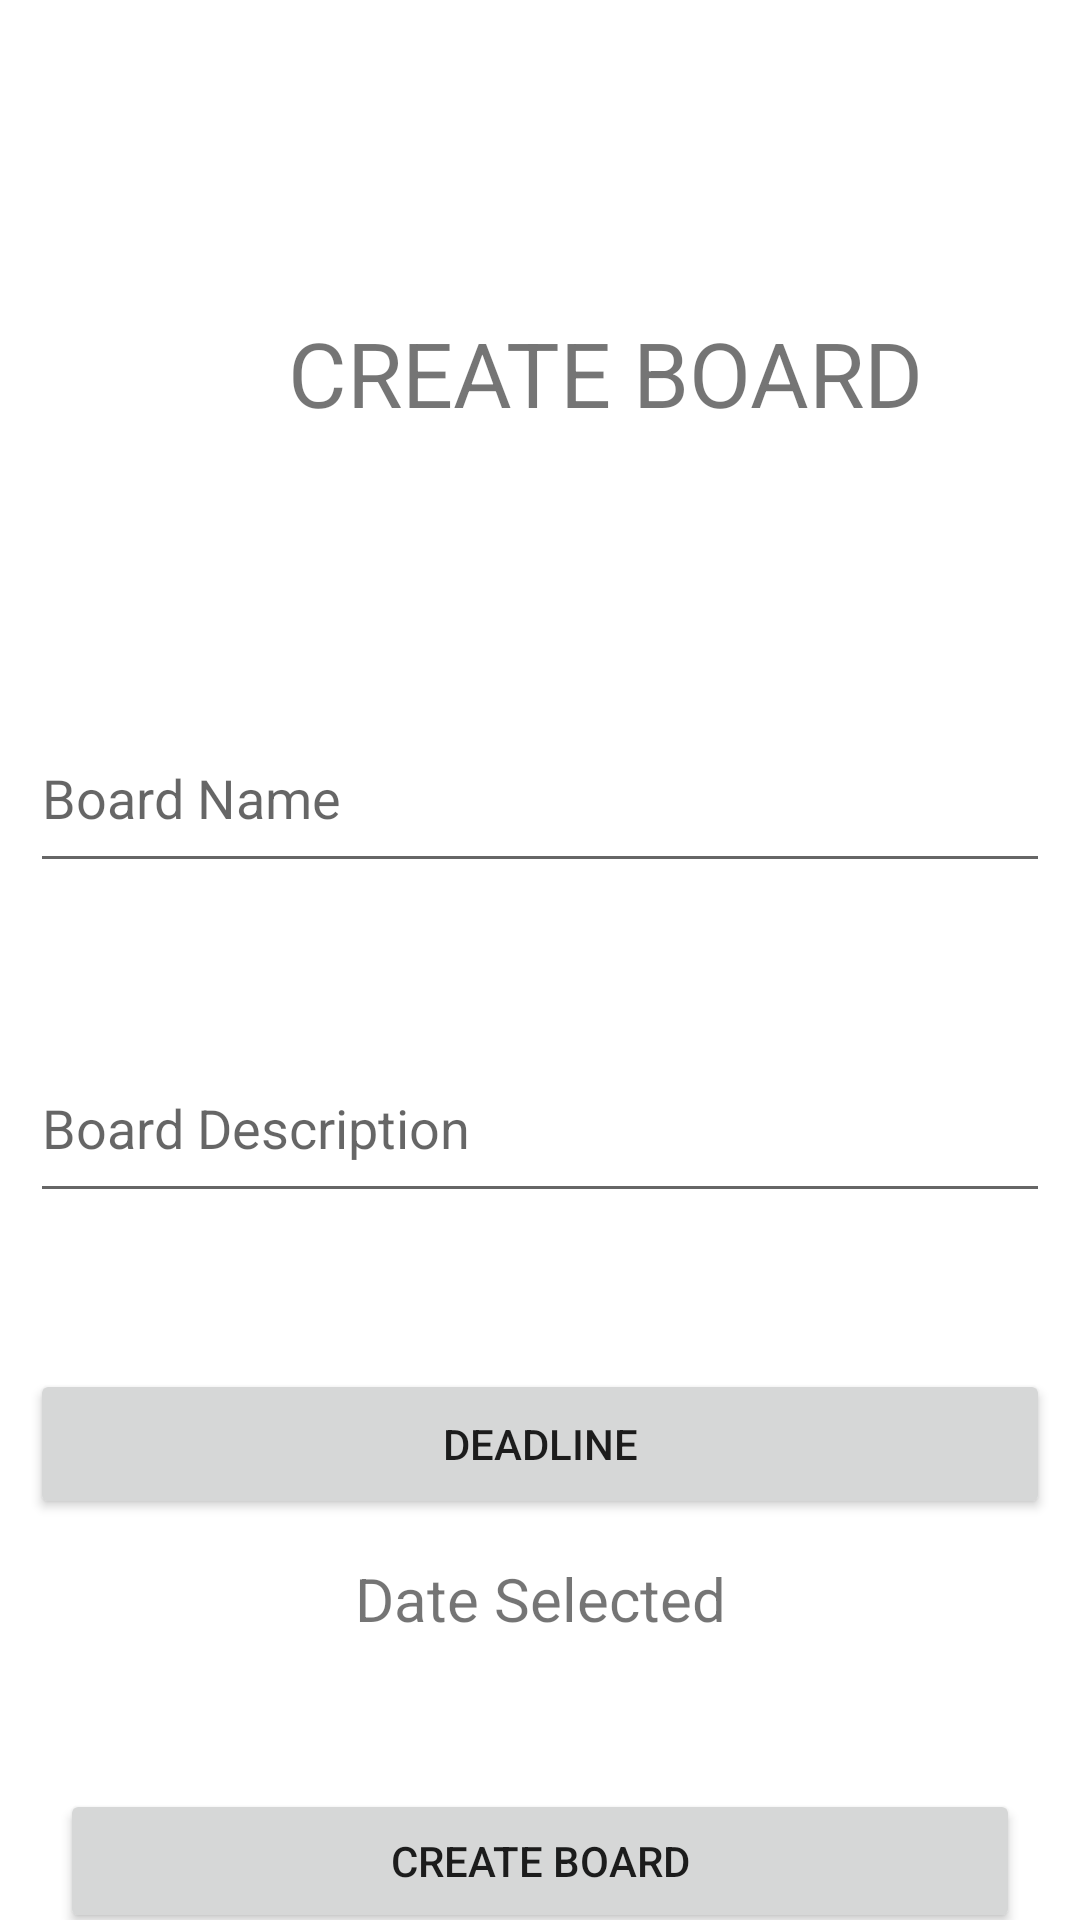

This screen was rendered from an Android layout file. Write that file and the resources it references.
<!-- AndroidManifest.xml: application theme Theme.Kosmos20 -->
<!-- res/layout/activity_add_board.xml -->
<?xml version="1.0" encoding="utf-8"?>
<androidx.constraintlayout.widget.ConstraintLayout xmlns:android="http://schemas.android.com/apk/res/android"
    xmlns:app="http://schemas.android.com/apk/res-auto"
    xmlns:tools="http://schemas.android.com/tools"
    android:layout_width="match_parent"
    android:layout_height="match_parent"
    tools:context=".AddBoardActivity">

    <TextView
        android:id="@+id/textView"
        android:layout_width="wrap_content"
        android:layout_height="wrap_content"
        android:layout_marginStart="96dp"
        android:layout_marginTop="104dp"
        android:text="CREATE BOARD"
        android:textSize="30sp"
        app:layout_constraintStart_toStartOf="parent"
        app:layout_constraintTop_toTopOf="parent" />

    <EditText
        android:id="@+id/boardName"
        android:layout_width="match_parent"
        android:layout_height="60dp"
        android:layout_marginTop="90dp"
        android:layout_marginStart="10dp"
        android:layout_marginEnd="10dp"
        android:ems="10"
        android:hint="Board Name"
        android:inputType="textPersonName"
        app:layout_constraintStart_toStartOf="parent"
        app:layout_constraintTop_toBottomOf="@+id/textView" />

    <EditText
        android:id="@+id/boardDesc"
        android:layout_width="match_parent"
        android:layout_height="60dp"
        android:layout_marginTop="50dp"
        android:layout_marginStart="10dp"
        android:layout_marginEnd="10dp"
        android:ems="10"
        android:hint="Board Description"
        android:inputType="textPersonName"
        app:layout_constraintStart_toStartOf="parent"
        app:layout_constraintTop_toBottomOf="@+id/boardName" />

    <Button
        android:id="@+id/deadlineBtn"
        android:layout_width="match_parent"
        android:layout_height="50dp"
        android:layout_marginTop="52dp"
        android:layout_marginStart="10dp"
        android:layout_marginEnd="10dp"
        android:text="Deadline"
        app:layout_constraintStart_toStartOf="parent"
        app:layout_constraintTop_toBottomOf="@+id/boardDesc" />

    <Button
        android:id="@+id/createBtn"
        android:layout_width="match_parent"
        android:layout_height="wrap_content"
        android:layout_marginTop="90dp"
        android:layout_marginStart="20dp"
        android:layout_marginEnd="20dp"
        android:text="Create Board"
        app:layout_constraintStart_toStartOf="parent"
        app:layout_constraintTop_toBottomOf="@+id/deadlineBtn" />

    <TextView
        android:id="@+id/dateSelected"
        android:layout_width="match_parent"
        android:layout_height="wrap_content"
        android:layout_marginTop="13dp"
        android:text="Date Selected"
        android:textAlignment="center"
        android:textSize="20sp"
        app:layout_constraintStart_toStartOf="parent"
        app:layout_constraintTop_toBottomOf="@+id/deadlineBtn" />

</androidx.constraintlayout.widget.ConstraintLayout>
<!-- resources referenced by this layout -->
<resources>
  <style name="Theme.Kosmos20" parent="Theme.MaterialComponents.DayNight.DarkActionBar">
          
          <item name="colorPrimary">@color/purple_500</item>
          <item name="colorPrimaryVariant">@color/purple_700</item>
          <item name="colorOnPrimary">@color/white</item>
          
          <item name="colorSecondary">@color/teal_200</item>
          <item name="colorSecondaryVariant">@color/teal_700</item>
          <item name="colorOnSecondary">@color/black</item>
          
          <item name="android:statusBarColor" tools:targetApi="l">?attr/colorPrimaryVariant</item>
          
      </style>
  <color name="purple_500">#FF6200EE</color>
  <color name="purple_700">#FF3700B3</color>
  <color name="white">#FFFFFFFF</color>
  <color name="teal_200">#FF03DAC5</color>
  <color name="teal_700">#FF018786</color>
  <color name="black">#FF000000</color>
</resources>
